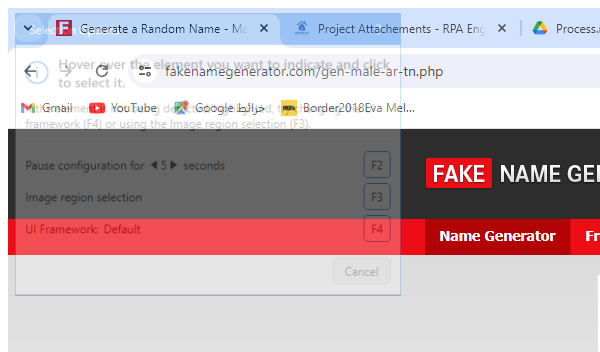
Workflow: getDataFromFakeNamesSite

Step 1 [try]: Attach Browser 'FakeNames' in window 'Generate a Random Name -*- Fake Name Generator' (chrome.exe)

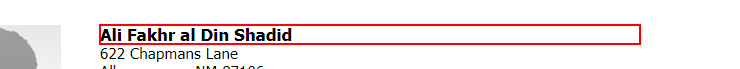
Step 2 [try]: get-text from the heading

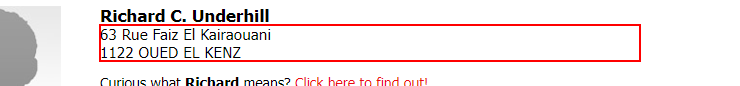
Step 3: get-text from the element

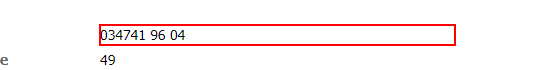
Step 4: get-text from the dd

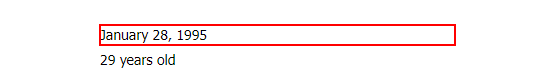
Step 5: get-text from the dd

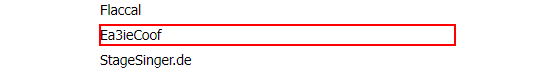
Step 6: get-text from the dd

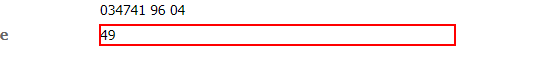
Step 7: get-text from the dd

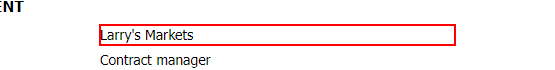
Step 8: get-text from the dd

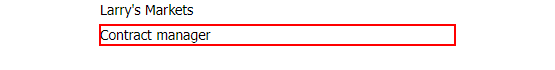
Step 9: get-text from the dd